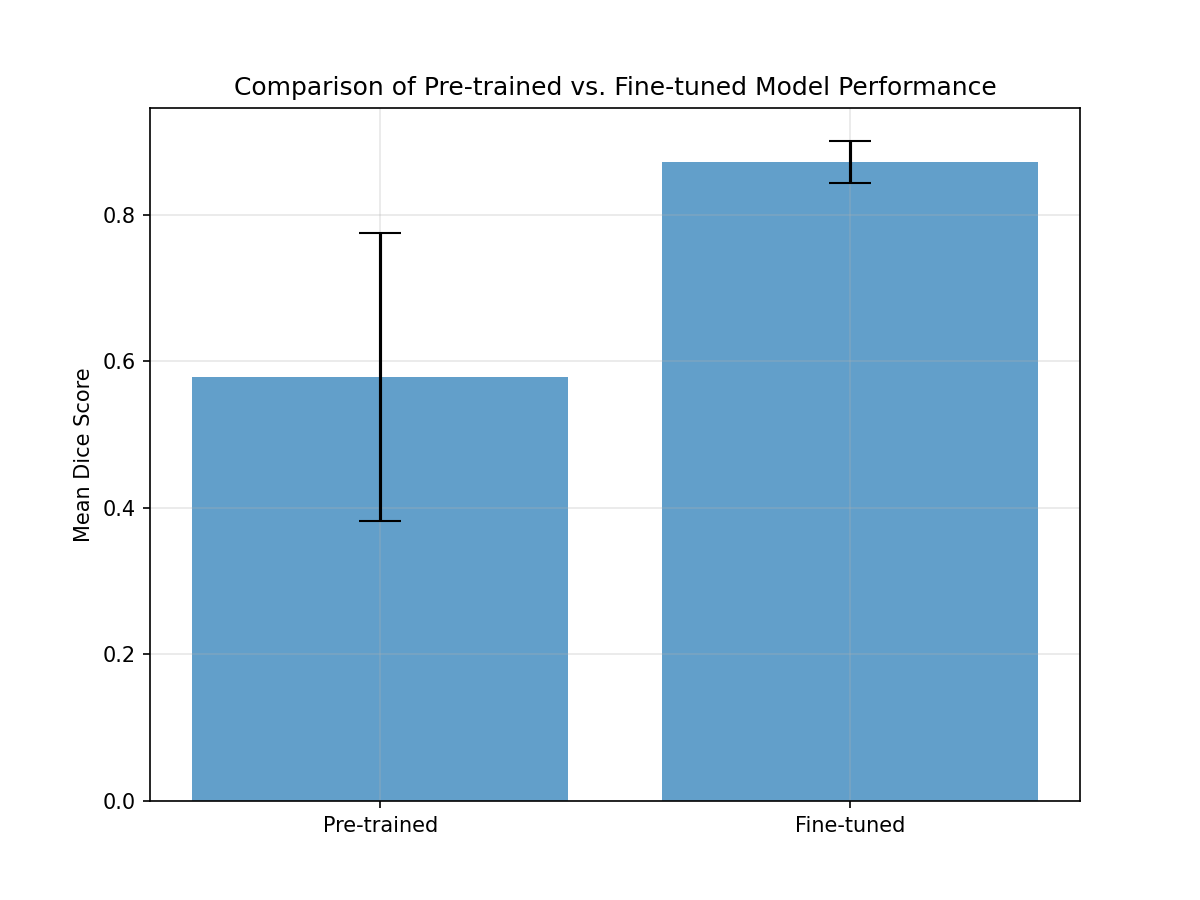

Data behind this chart, as committed beside it:
model, mean_dice, std_dice, improvement, percentage_improvement
Pre-trained, 0.5781, 0.1964, 0.0, 0.0
Fine-tuned, 0.8718, 0.02889, 0.2937, 50.81
